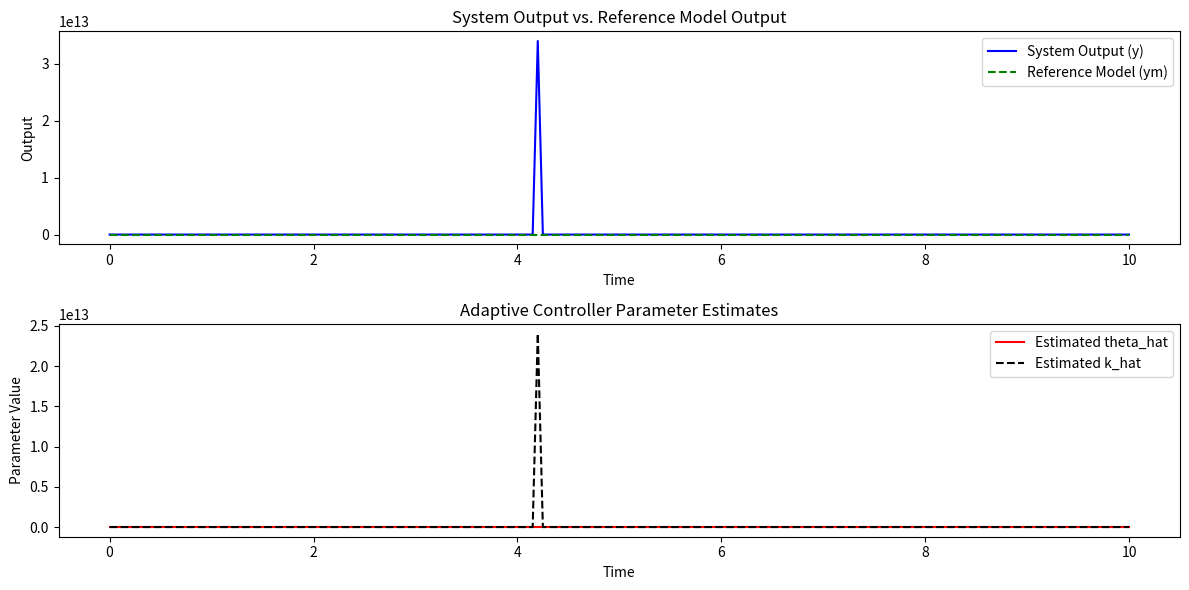

The script that saved this image:
import numpy as np
import matplotlib.pyplot as plt
from scipy.integrate import odeint

# 참조 모델의 매개변수
Am = -1.0
Bm = 1.0

# 실제 시스템의 매개변수 (이 부분이 누락되었습니다)
Ap = -0.5
Bp = 1.0
Cp = 1.0

# 적응 제어기의 매개변수
Gamma_theta = 1.0  # 적응 법칙의 게인 매개변수
Gamma_k = 0.5      # 적응 법칙의 게인 매개변수

# 초기 조건
initial_state = [0.0, 0.5, 0.5]  # 초기 상태 [y, theta_hat, k_hat]

# 시뮬레이션 시간 설정
t = np.linspace(0, 10, 201)  # 시간 배열

# 참조 모델 정의
def reference_model(t):
    ym = np.ones_like(t)  # 단위 계단 함수
    return ym

# 실제 시스템과 적응 제어기를 포함한 시스템의 동적 방정식 정의
def adaptive_system(state, t):
    y, theta_hat, k_hat = state
    ym = reference_model(t)
    e = ym - y  # 추종 오차
    
    # 적응 제어기 출력
    u = theta_hat * ym - k_hat * e
    
    # 실제 시스템의 다음 상태 계산
    dydt = Ap * y + Bp * u
    # 적응 법칙에 따른 매개변수의 추정치 갱신
    dtheta_hat_dt = Gamma_theta * e * ym
    dk_hat_dt = -Gamma_k * e * y
    
    return [dydt, dtheta_hat_dt, dk_hat_dt]

# 시스템의 초기 상태에서 시뮬레이션 실행
states = odeint(adaptive_system, initial_state, t)

# 결과 시각화
plt.figure(figsize=(12, 6))

# 시스템 출력과 참조 모델 출력
plt.subplot(211)
plt.plot(t, states[:, 0], 'b-', label='System Output (y)')
plt.plot(t, reference_model(t), 'g--', label='Reference Model (ym)')
plt.xlabel('Time')
plt.ylabel('Output')
plt.title('System Output vs. Reference Model Output')
plt.legend()

# 적응 제어기 매개변수 추정치
plt.subplot(212)
plt.plot(t, states[:, 1], 'r-', label='Estimated theta_hat')
plt.plot(t, states[:, 2], 'k--', label='Estimated k_hat')
plt.xlabel('Time')
plt.ylabel('Parameter Value')
plt.title('Adaptive Controller Parameter Estimates')
plt.legend()

plt.tight_layout()
plt.show()
